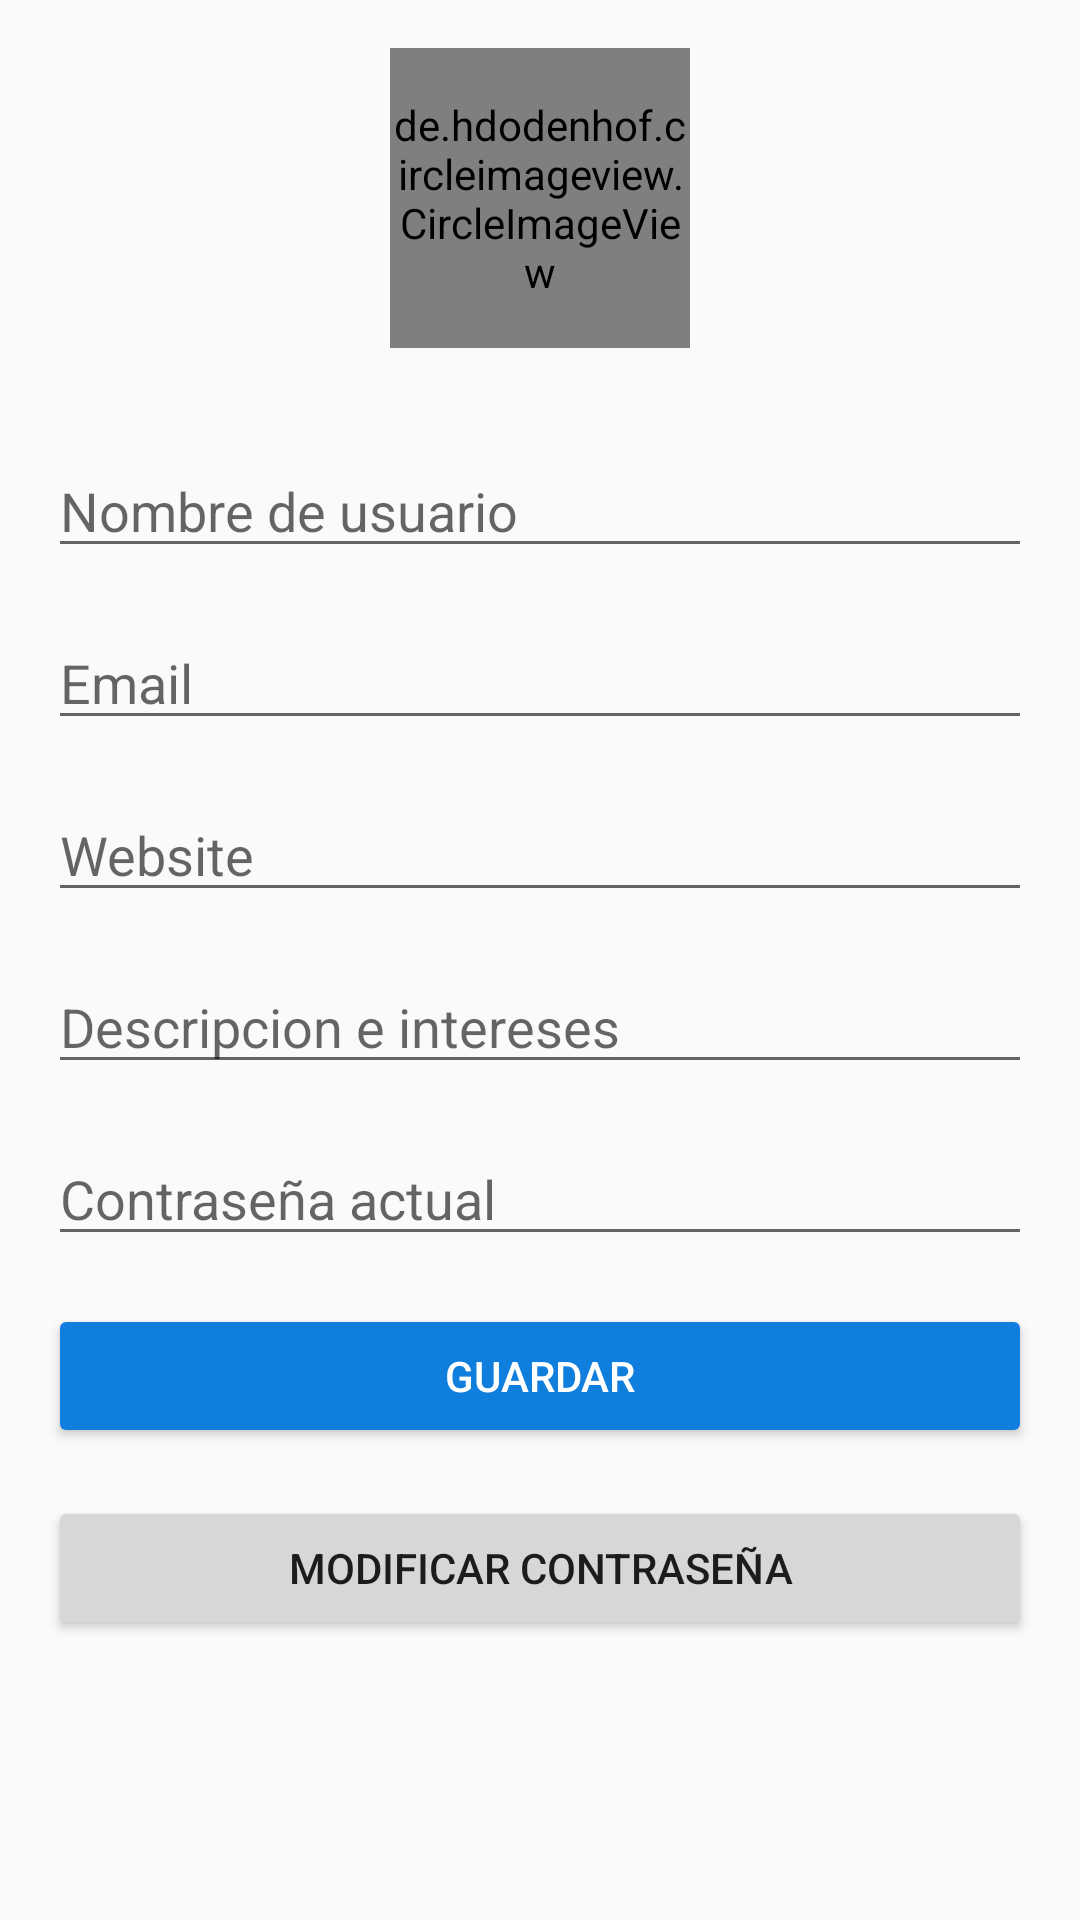

The Android layout XML behind this screen, and the referenced resources:
<!-- AndroidManifest.xml: application theme AppTheme -->
<!-- res/layout/profile_fragment.xml -->
<?xml version="1.0" encoding="utf-8"?>
<ScrollView xmlns:android="http://schemas.android.com/apk/res/android"
    android:id="@+id/scrollView"
    android:layout_width="match_parent"
    android:layout_height="match_parent"
    android:fillViewport="true">

    <androidx.constraintlayout.widget.ConstraintLayout xmlns:android="http://schemas.android.com/apk/res/android"
        xmlns:app="http://schemas.android.com/apk/res-auto"
        xmlns:tools="http://schemas.android.com/tools"
        android:layout_width="match_parent"
        android:layout_height="match_parent"
        android:padding="16dp"
        tools:context=".ui.profile.ProfileFragment">

        <de.hdodenhof.circleimageview.CircleImageView
            android:id="@+id/imageViewUserPhoto"
            android:layout_width="100dp"
            android:layout_height="100dp"
            android:src="@drawable/ic_logo_minitwitter_mini"
            app:layout_constraintEnd_toEndOf="parent"
            app:layout_constraintStart_toStartOf="parent"
            app:layout_constraintTop_toTopOf="parent" />

        <EditText
            android:id="@+id/editTextUsername"
            android:layout_width="0dp"
            android:layout_height="wrap_content"
            android:layout_marginTop="32dp"
            android:ems="10"
            android:hint="Nombre de usuario"
            android:inputType="textPersonName"
            app:layout_constraintEnd_toEndOf="parent"
            app:layout_constraintStart_toStartOf="parent"
            app:layout_constraintTop_toBottomOf="@+id/imageViewUserPhoto" />

        <EditText
            android:id="@+id/editTextEmail"
            android:layout_width="0dp"
            android:layout_height="wrap_content"
            android:layout_marginTop="16dp"
            android:ems="10"
            android:hint="Email"
            android:inputType="textPersonName"
            app:layout_constraintEnd_toEndOf="@+id/editTextUsername"
            app:layout_constraintStart_toStartOf="@+id/editTextUsername"
            app:layout_constraintTop_toBottomOf="@+id/editTextUsername" />

        <EditText
            android:id="@+id/editTextWebsite"
            android:layout_width="0dp"
            android:layout_height="wrap_content"
            android:layout_marginTop="16dp"
            android:ems="10"
            android:hint="Website"
            android:inputType="textPersonName"
            app:layout_constraintEnd_toEndOf="@+id/editTextEmail"
            app:layout_constraintStart_toStartOf="@+id/editTextEmail"
            app:layout_constraintTop_toBottomOf="@+id/editTextEmail" />

        <EditText
            android:id="@+id/editTextDescription"
            android:layout_width="0dp"
            android:layout_height="wrap_content"
            android:layout_marginTop="16dp"
            android:ems="10"
            android:gravity="start|top"
            android:hint="Descripcion e intereses"
            android:inputType="textMultiLine"
            app:layout_constraintEnd_toEndOf="@+id/editTextWebsite"
            app:layout_constraintStart_toStartOf="@+id/editTextWebsite"
            app:layout_constraintTop_toBottomOf="@+id/editTextWebsite" />

        <EditText
            android:id="@+id/editTextCurrentPassword"
            android:layout_width="0dp"
            android:layout_height="wrap_content"
            android:layout_marginTop="16dp"
            android:ems="10"
            android:hint="Contraseña actual"
            android:inputType="textPersonName|textPassword"
            app:layout_constraintEnd_toEndOf="@+id/editTextEmail"
            app:layout_constraintHorizontal_bias="0.0"
            app:layout_constraintStart_toStartOf="@+id/editTextEmail"
            app:layout_constraintTop_toBottomOf="@+id/editTextDescription" />

        <Button
            android:id="@+id/buttonSave"
            android:layout_width="0dp"
            android:layout_height="wrap_content"
            android:layout_marginTop="16dp"
            android:backgroundTint="@color/colorPrimary"
            android:text="Guardar"
            android:textColor="@android:color/white"
            app:layout_constraintEnd_toEndOf="@+id/editTextCurrentPassword"
            app:layout_constraintStart_toStartOf="@+id/editTextCurrentPassword"
            app:layout_constraintTop_toBottomOf="@+id/editTextCurrentPassword" />

        <Button
            android:id="@+id/buttonChangePassword"
            android:layout_width="0dp"
            android:layout_height="wrap_content"
            android:layout_marginTop="16dp"
            android:text="Modificar Contraseña"
            app:layout_constraintEnd_toEndOf="@+id/buttonSave"
            app:layout_constraintStart_toStartOf="@+id/buttonSave"
            app:layout_constraintTop_toBottomOf="@+id/buttonSave" />
    </androidx.constraintlayout.widget.ConstraintLayout>

</ScrollView>
<!-- resources referenced by this layout -->
<resources>
  <color name="colorPrimary">@color/colorBlue</color>
  <!-- drawable ic_logo_minitwitter_mini (drawable) -->
  <vector android:height="24dp" android:viewportHeight="100"
      android:viewportWidth="100" android:width="24dp" xmlns:android="http://schemas.android.com/apk/res/android">
      <path android:fillColor="#00ACED" android:pathData="M0,0h100v100h-100z"/>
      <path android:fillColor="#FFFFFF" android:pathData="M77,55.2C77,40.8 65.6,12 50.7,12S24.3,40.8 24.3,55.2c0,9.6 5.3,18 13.2,22.5v5.6l-3.8,1.3c-0.9,0.3 -1.3,1.2 -1,2.1c0.2,0.7 0.9,1.1 1.6,1.1c0.2,0 0.3,0 0.5,-0.1l2.8,-0.9v2.7c0,0.9 0.7,1.6 1.6,1.6c0.9,0 1.6,-0.7 1.6,-1.6v-2.7l2.8,0.9c0.9,0.3 1.8,-0.2 2.1,-1c0.3,-0.9 -0.2,-1.8 -1,-2.1l-3.8,-1.3v-4c3.1,1.2 6.4,1.9 9.9,1.9s6.8,-0.7 9.9,-1.9v4l-3.8,1.3c-0.9,0.3 -1.3,1.2 -1,2.1c0.2,0.7 0.9,1.1 1.6,1.1c0.2,0 0.3,0 0.5,-0.1l2.8,-0.9v2.7c0,0.9 0.7,1.6 1.6,1.6s1.6,-0.7 1.6,-1.6v-2.7l2.8,0.9c0.9,0.3 1.8,-0.2 2.1,-1c0.3,-0.9 -0.2,-1.8 -1,-2.1l-3.8,-1.3v-5.6C71.7,73.1 77,64.7 77,55.2zM50.7,77.8c-12.7,0 -23,-10.2 -23,-22.7c0,-11.6 7.2,-29.8 15.9,-36.9l4.7,1.4l-2.4,4.8c-0.2,0.4 -0.2,0.9 -0.1,1.3c0.2,0.4 0.5,0.8 0.9,0.9l5.5,2.2L48,32.1c-0.7,0.5 -0.9,1.6 -0.3,2.3l3.1,4.3c0.3,0.4 0.8,0.7 1.3,0.7c0.3,0 0.7,-0.1 1,-0.3c0.7,-0.5 0.9,-1.6 0.4,-2.3l-2.2,-3l5.3,-4c0.5,-0.4 0.7,-0.9 0.6,-1.5c-0.1,-0.6 -0.5,-1.1 -1,-1.3l-6.6,-2.6l2.5,-5c0.2,-0.4 0.2,-1 0,-1.4c-0.2,-0.4 -0.6,-0.8 -1.1,-0.9l-3.6,-1c1.1,-0.4 2.1,-0.7 3.2,-0.7c11.7,0 23,25.2 23,39.9C73.7,67.7 63.4,77.8 50.7,77.8z"/>
  </vector>
  <style name="AppTheme" parent="Theme.AppCompat.Light.DarkActionBar">
          
          <item name="colorPrimary">@color/colorPrimary</item>
          <item name="colorPrimaryDark">@color/colorPrimaryDark</item>
          <item name="colorAccent">@color/colorAccent</item>
      </style>
  <color name="colorBlue">#0F7EDD</color>
  <color name="colorPrimaryDark">#DDDDDD</color>
  <color name="colorAccent">@color/colorBlueDark</color>
  <color name="colorBlueDark">#0A467C</color>
</resources>
